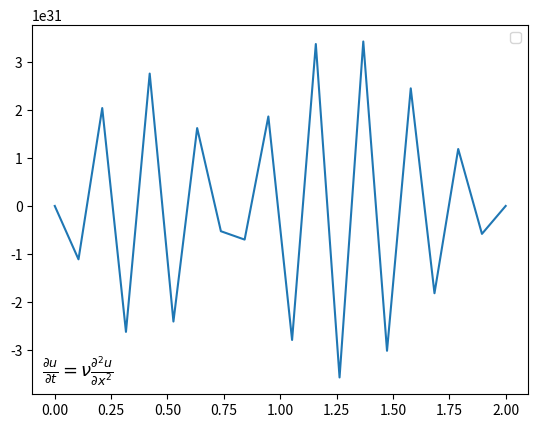

Here is the Python script that generated this plot:
# -*- coding: utf-8 -*-
"""
Created on Mon Apr 13 16:32:22 2026

@author: szczv
"""

import numpy
from matplotlib import pyplot
import time, sys

nx = 20
nt = 50
dt = 0.1
vis = 0.1
dx = 2 / (nx-1)

u = numpy.ones(nx)

for i in range(nx):
    if i > 5 and i < 10:
        u[i] = 2
    else:
        u[i] = 1
        
u[0] = 1
u[-1] = 1

un = numpy.ones(nx)
        
for n in range(nt):
    un = u.copy()
    for i in range(1, nx-1):
        u[i] = un[i] - vis * dt / dx / dx * (un[i+1]-2*un[i]+un[i-1])
        
pyplot.plot(numpy.linspace(0, 2, nx), u);
        
pyplot.text(0.02, 0.05,
            r'$\frac{\partial u}{\partial t} = \nu\frac{\partial^2 u}{\partial x^2}$',
            transform=pyplot.gca().transAxes,
            fontsize=13)

pyplot.legend()
pyplot.show()
